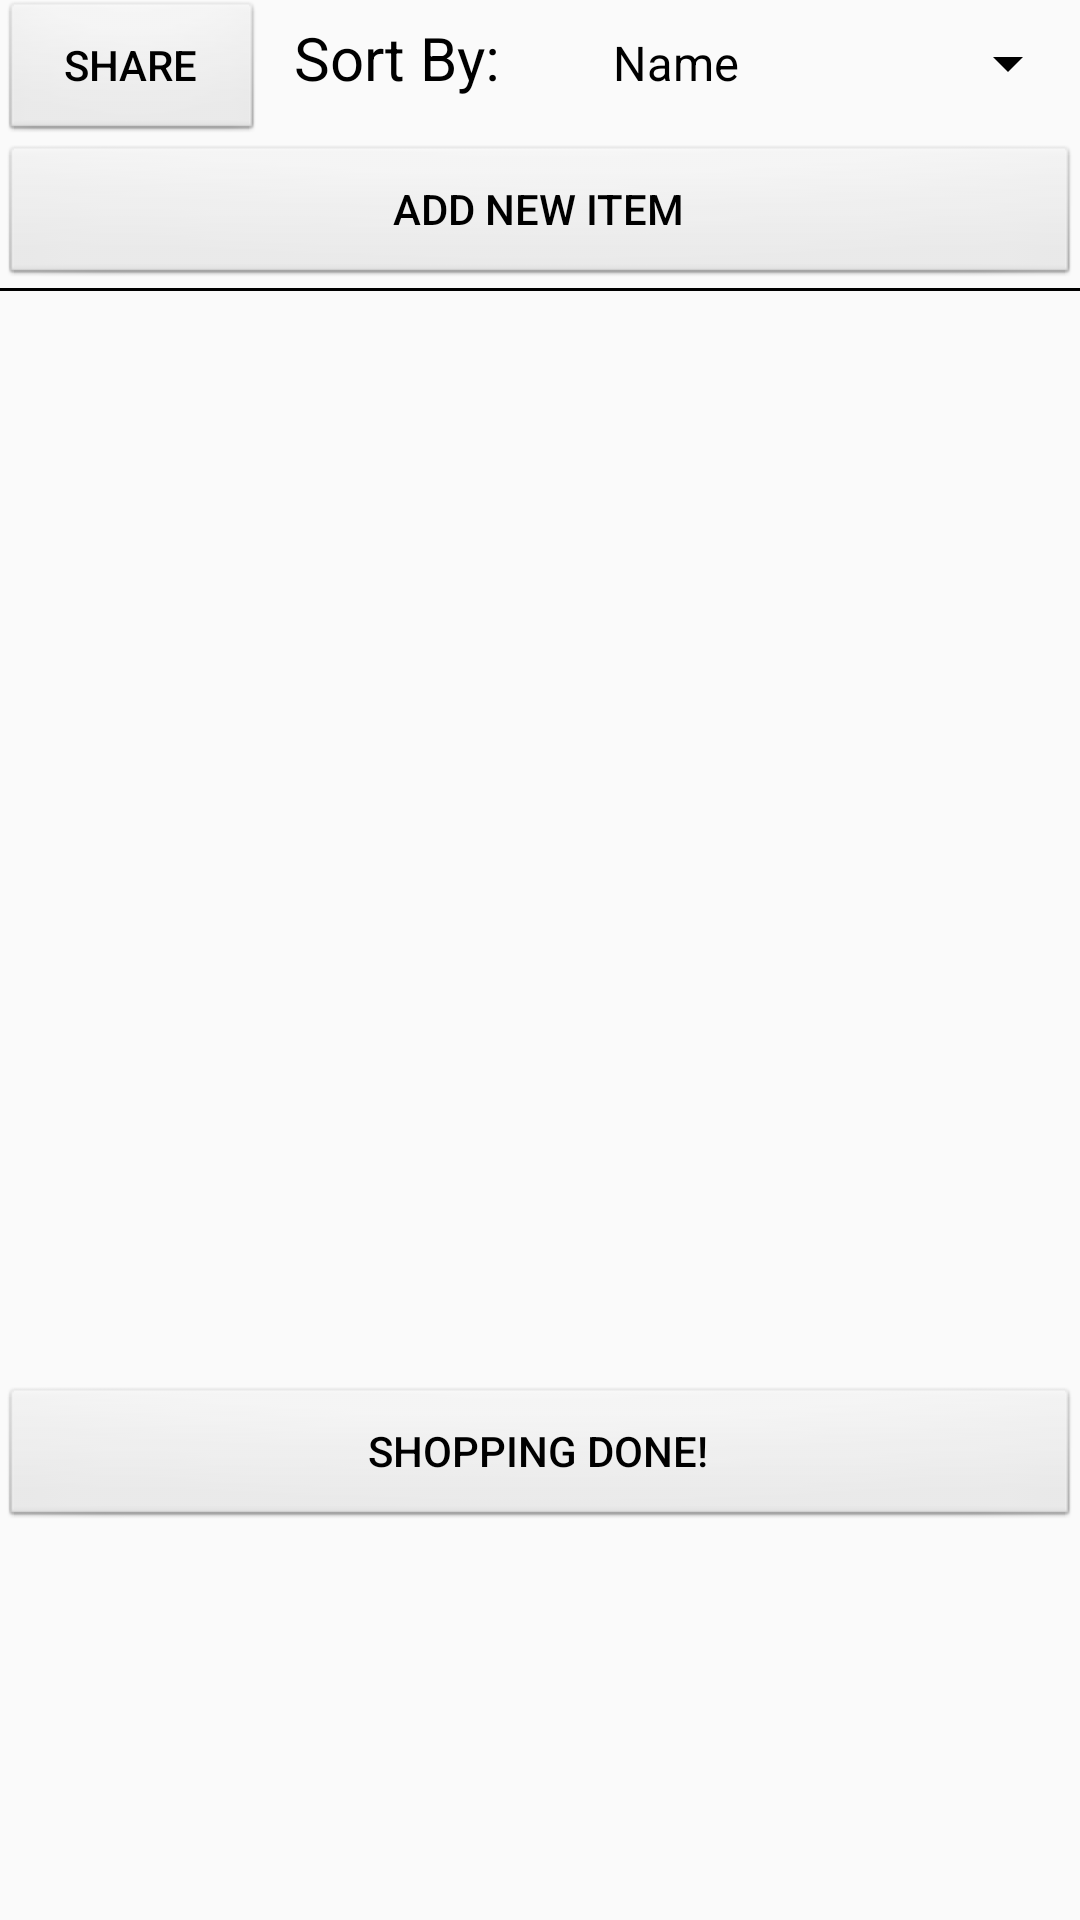

Reconstruct the res/layout file that produces this screen, plus the resources it refers to.
<!-- AndroidManifest.xml: application theme AppTheme -->
<!-- res/layout/activity_shopping_list.xml -->
<?xml version="1.0" encoding="utf-8"?>
<LinearLayout xmlns:android="http://schemas.android.com/apk/res/android"
    xmlns:app="http://schemas.android.com/apk/res-auto"
    xmlns:tools="http://schemas.android.com/tools"
    android:layout_width="match_parent"
    android:layout_height="match_parent"
    android:orientation="vertical"
    tools:context="au.edu.utas.smartshopping.shoppingList">

    <LinearLayout
        android:layout_margin="-20dp"
        android:id="@+id/task_list_options"
        android:orientation="horizontal"
        android:layout_width="match_parent"
        android:layout_height="wrap_content"
        tools:layout_editor_absoluteY="0dp"
        tools:layout_editor_absoluteX="8dp">

        <Button
            android:id="@+id/share"
            android:layout_width="wrap_content"
            android:layout_height="wrap_content"
            android:background="@android:drawable/btn_default"
            android:text="Share" />

        <TextView
            android:layout_width="wrap_content"
            android:layout_height="wrap_content"
            android:layout_weight="1"
            android:paddingLeft="10dp"
            android:text="Sort By:"
            android:textSize="20dp" />
        <Spinner
            android:scrollbarSize="20dp"
            android:layout_weight="1"
            android:id="@+id/sort_filter"
            android:spinnerMode="dialog"
            android:layout_width="wrap_content"
            android:layout_height="wrap_content"
            android:entries="@array/sort_options" />
    </LinearLayout>

    <Button
        android:id="@+id/newshoppingfromlistbutton"
        android:layout_width="match_parent"
        android:layout_height="wrap_content"
        android:background="@android:drawable/btn_default"
        android:text="Add New Item" />



    <LinearLayout
        android:background="#000000"
        android:id="@+id/adjustlayout"
        android:layout_width="match_parent"
        android:layout_height="1dp"></LinearLayout>
    <ScrollView
        android:id="@+id/adjustme"
        android:fadeScrollbars="false"
        android:layout_width="match_parent"
        android:layout_height="365dp"
        tools:layout_editor_absoluteY="0dp"
        tools:layout_editor_absoluteX="8dp">
        <LinearLayout
            android:id="@+id/taskListRoot"
            android:background="#EEEEEE"
            android:layout_weight="1"
            android:orientation="vertical"
            android:layout_width="match_parent"
            android:layout_height="match_parent">

        </LinearLayout>
    </ScrollView>


    <LinearLayout
        android:layout_width="match_parent"
        android:layout_alignParentBottom="true"
        android:layout_height="wrap_content">

        <Button
            android:id="@+id/shoppingdone"
            android:layout_width="match_parent"
            android:layout_weight="0"
            android:layout_height="wrap_content"
            android:background="@android:drawable/btn_default"
            android:text="Shopping Done!" />

    </LinearLayout>


</LinearLayout>
<!-- resources referenced by this layout -->
<resources>
  <string-array name="sort_options">
          <item>Name</item>
          <item>Bought At</item>
          <item>Price</item>
      </string-array>
  <style name="AppTheme" parent="Base.Theme.AppCompat.Light.DarkActionBar">
          
          <item name="colorControlNormal">#000000</item>
          <item name="colorControlActivated">#000000</item>
          <item name="android:textColor">#000000</item>
          <item name="colorControlHighlight">#898989</item>
          <item name="android:colorPressedHighlight">#969696</item>
      </style>
</resources>
